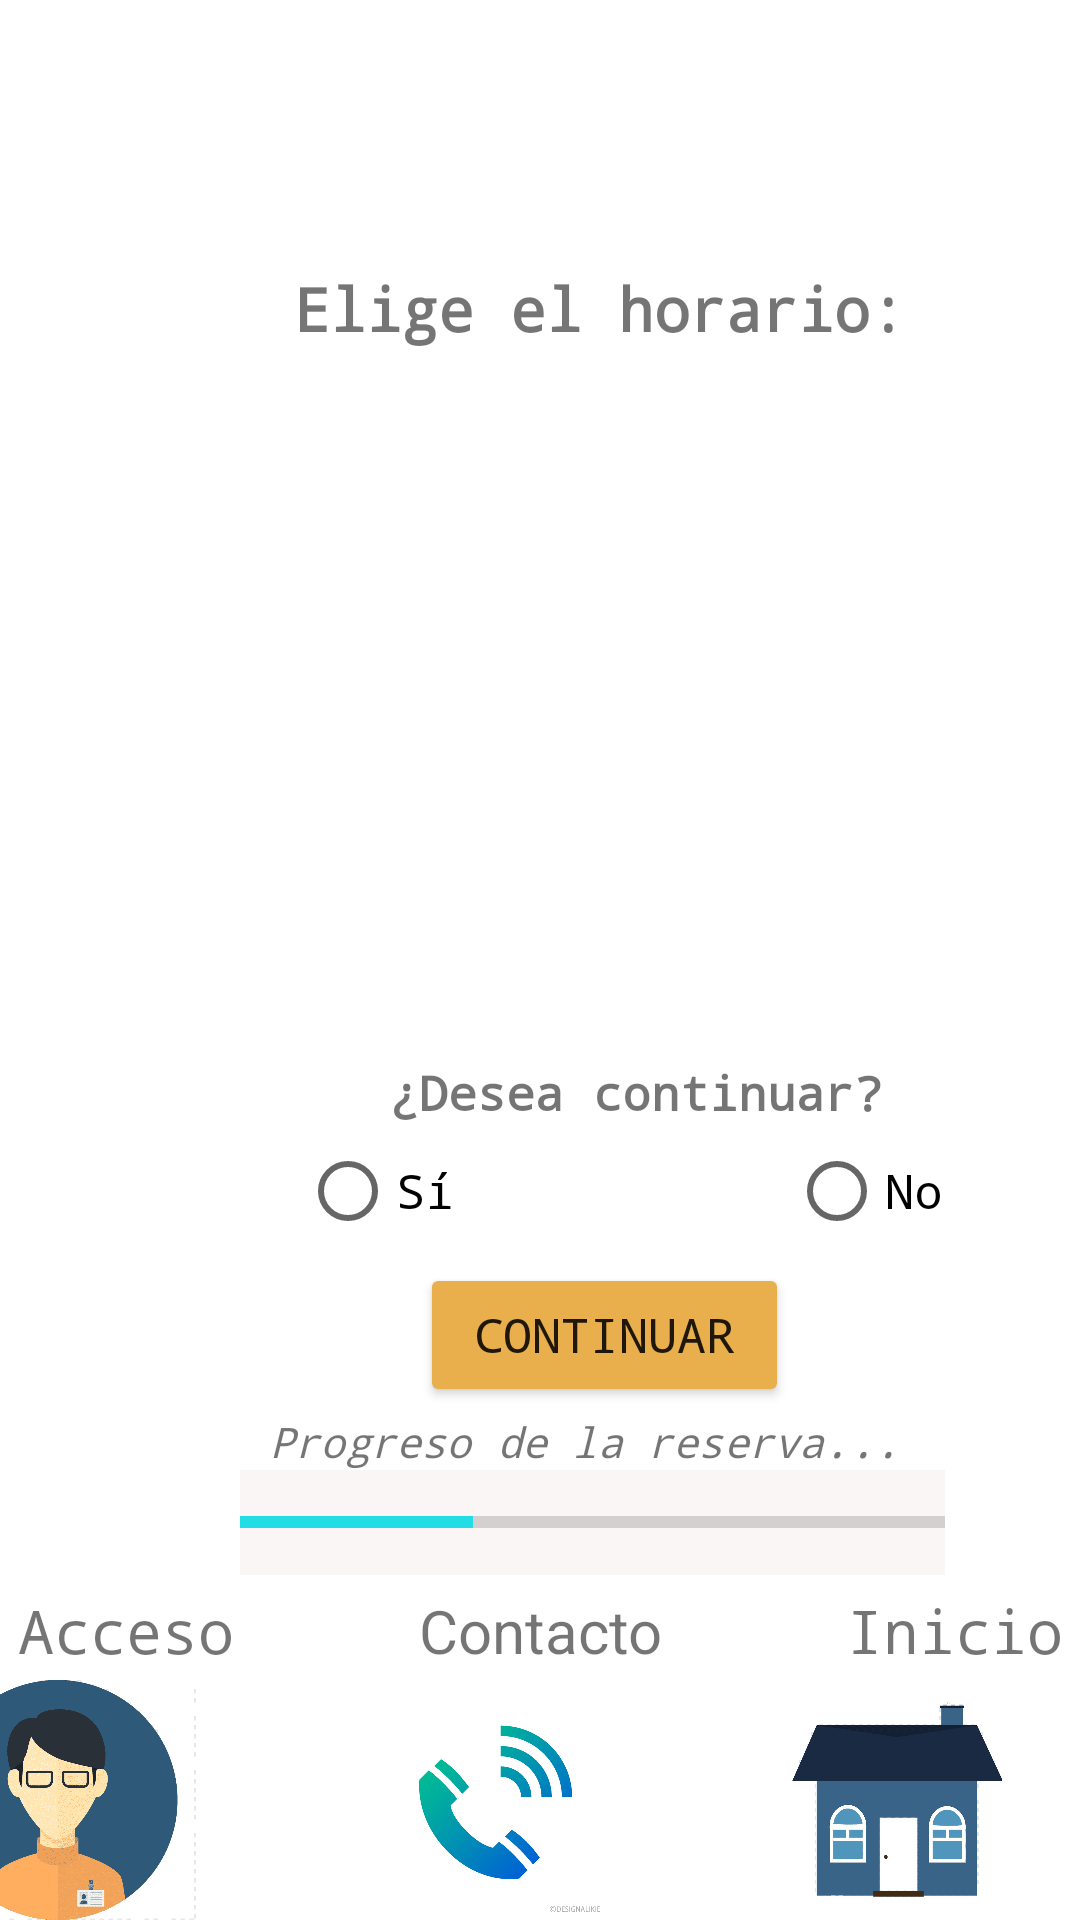

Reconstruct the res/layout file that produces this screen, plus the resources it refers to.
<!-- AndroidManifest.xml: fallback theme Theme.MaterialComponents.DayNight.NoActionBar -->
<!-- res/layout/activity_reserva.xml -->
<?xml version="1.0" encoding="utf-8"?>
<androidx.constraintlayout.widget.ConstraintLayout xmlns:android="http://schemas.android.com/apk/res/android"
    xmlns:app="http://schemas.android.com/apk/res-auto"
    xmlns:tools="http://schemas.android.com/tools"
    android:layout_width="match_parent"
    android:layout_height="match_parent"
    android:orientation="vertical"
    tools:context=".Reserva">


    <LinearLayout
        android:id="@+id/linearLayout13"
        android:layout_width="410dp"
        android:layout_height="22dp"
        android:layout_marginBottom="8dp"
        android:orientation="horizontal"
        app:layout_constraintBottom_toTopOf="@+id/linearLayout6"
        app:layout_constraintEnd_toEndOf="parent"
        app:layout_constraintStart_toStartOf="parent">

        <TextView
            android:id="@+id/tv1_base"
            android:layout_width="wrap_content"
            android:layout_height="wrap_content"
            android:layout_weight="1"
            android:fontFamily="monospace"
            android:onClick="lleva_act_principal"
            android:text="Acceso"
            android:textAlignment="center"
            android:textSize="20sp"
            tools:ignore="TouchTargetSizeCheck" />

        <TextView
            android:id="@+id/tv2_base"
            android:layout_width="wrap_content"
            android:layout_height="wrap_content"
            android:layout_weight="1"
            android:onClick="contactame"
            android:text="Contacto"
            android:textAlignment="center"
            android:textSize="20sp"
            tools:ignore="TouchTargetSizeCheck" />

        <TextView
            android:id="@+id/tv3_base"
            android:layout_width="wrap_content"
            android:layout_height="wrap_content"
            android:layout_weight="1"
            android:fontFamily="monospace"
            android:onClick="vuelve_inicio"
            android:text="Inicio"
            android:textAlignment="center"
            android:textSize="20sp"
            tools:ignore="TouchTargetSizeCheck" />
    </LinearLayout>


    <LinearLayout
        android:id="@+id/linearLayout6"
        android:layout_width="414dp"
        android:layout_height="80dp"
        android:orientation="horizontal"
        app:layout_constraintBottom_toBottomOf="parent"
        app:layout_constraintEnd_toEndOf="parent">

        <ImageView
            android:id="@+id/iv2_ini"
            android:layout_width="119dp"
            android:layout_height="match_parent"
            android:layout_weight="1"
            android:onClick="lleva_act_principal"
            app:srcCompat="@drawable/usua"
            tools:ignore="SpeakableTextPresentCheck" />

        <ImageView
            android:id="@+id/iv3_ini"
            android:layout_width="115dp"
            android:layout_height="match_parent"
            android:layout_weight="1"
            android:onClick="contactame"
            app:srcCompat="@drawable/reserva"
            tools:ignore="SpeakableTextPresentCheck" />

        <ImageView
            android:id="@+id/iv4_ini"
            android:layout_width="100dp"
            android:layout_height="match_parent"
            android:layout_weight="1"
            android:onClick="vuelve_inicio"
            app:srcCompat="@drawable/ini"
            tools:ignore="SpeakableTextPresentCheck" />
    </LinearLayout>


    <TableLayout
        android:id="@+id/tableLayout"
        android:layout_width="404dp"
        android:layout_height="98dp"
        app:layout_constraintBottom_toTopOf="@+id/linearLayout17"
        app:layout_constraintStart_toStartOf="parent">

        <TableRow
            android:layout_width="match_parent"
            android:layout_height="match_parent">

            <RadioButton
                android:id="@+id/rb1_reserva"
                android:layout_width="wrap_content"
                android:layout_height="match_parent"
                android:layout_marginStart="100dp"
                android:layout_marginEnd="70dp"
                android:fontFamily="monospace"
                android:minHeight="48dp"
                android:text="Sí"
                android:textSize="16sp"
                tools:layout_editor_absoluteX="144dp"
                tools:layout_editor_absoluteY="461dp" />

            <RadioButton
                android:id="@+id/rb2_reserva"
                android:layout_width="87dp"
                android:layout_height="match_parent"
                android:fontFamily="monospace"
                android:text="No"
                android:textSize="16sp"
                tools:layout_editor_absoluteX="204dp"
                tools:layout_editor_absoluteY="461dp" />
        </TableRow>

        <TableRow
            android:layout_width="match_parent"
            android:layout_height="match_parent">

            <Button
                android:id="@+id/b1_reserva"
                android:layout_width="123dp"
                android:layout_height="48dp"
                android:layout_marginStart="140dp"
                android:backgroundTint="#E8AF4C"
                android:fontFamily="monospace"
                android:onClick="continua"
                android:text="Continuar"
                android:textSize="16sp"
                tools:layout_editor_absoluteX="144dp"
                tools:layout_editor_absoluteY="513dp" />
        </TableRow>


    </TableLayout>

    <LinearLayout
        android:id="@+id/linearLayout17"
        android:layout_width="407dp"
        android:layout_height="59dp"
        android:orientation="vertical"
        app:layout_constraintBottom_toTopOf="@+id/linearLayout13"
        app:layout_constraintStart_toStartOf="parent">

        <TextView
            android:id="@+id/tv4_reserva"
            android:layout_width="wrap_content"
            android:layout_height="wrap_content"
            android:layout_marginLeft="90dp"
            android:fontFamily="monospace"
            android:text="Progreso de la reserva..."
            android:textSize="14sp"
            android:textStyle="italic"
            tools:layout_editor_absoluteX="96dp"
            tools:layout_editor_absoluteY="561dp" />

        <ProgressBar
            android:id="@+id/barra1"
            style="@style/Widget.AppCompat.ProgressBar.Horizontal"
            android:layout_width="235dp"
            android:layout_height="35dp"
            android:layout_marginLeft="80dp"
            android:background="#F8F6F6"
            android:backgroundTint="#FBF6F6"
            android:indeterminate="false"
            android:max="100"
            android:orientation="horizontal"
            android:progress="33"
            android:progressTint="#23DDE4"
            tools:layout_editor_absoluteX="88dp"
            tools:layout_editor_absoluteY="570dp" />
    </LinearLayout>

    <LinearLayout
        android:id="@+id/linearLayout16"
        android:layout_width="400dp"
        android:layout_height="424dp"
        android:orientation="vertical"
        app:layout_constraintBottom_toTopOf="@+id/tableLayout"
        app:layout_constraintStart_toStartOf="parent">

        <TextView
            android:id="@+id/tv2_reserva"
            android:layout_width="match_parent"
            android:layout_height="wrap_content"
            android:fontFamily="monospace"
            android:text="Elige el día:"
            android:textAlignment="center"
            android:textSize="20sp"
            android:textStyle="bold" />

        <ListView
            android:id="@+id/lv2"
            android:layout_width="match_parent"
            android:layout_height="113dp" />

        <TextView
            android:id="@+id/tv1_reserva"
            android:layout_width="match_parent"
            android:layout_height="44dp"
            android:fontFamily="monospace"
            android:text="Elige el horario:"
            android:textAlignment="center"
            android:textSize="20sp"
            android:textStyle="bold" />

        <ListView
            android:id="@+id/lv1"
            android:layout_width="match_parent"
            android:layout_height="220dp" />

        <TextView
            android:id="@+id/tv3_reserva"
            android:layout_width="230dp"
            android:layout_height="23dp"
            android:layout_marginLeft="90dp"
            android:fontFamily="monospace"
            android:paddingStart="40dp"
            android:text="¿Desea continuar?"
            android:textSize="16sp"
            android:textStyle="bold" />

    </LinearLayout>

</androidx.constraintlayout.widget.ConstraintLayout>
<!-- resources referenced by this layout -->
<resources>
  <!-- drawable ini: png bitmap (drawable, 16295 bytes) -->
  <!-- drawable reserva: jpg bitmap (drawable, 28820 bytes) -->
  <!-- drawable usua: png bitmap (drawable, 34157 bytes) -->
</resources>
